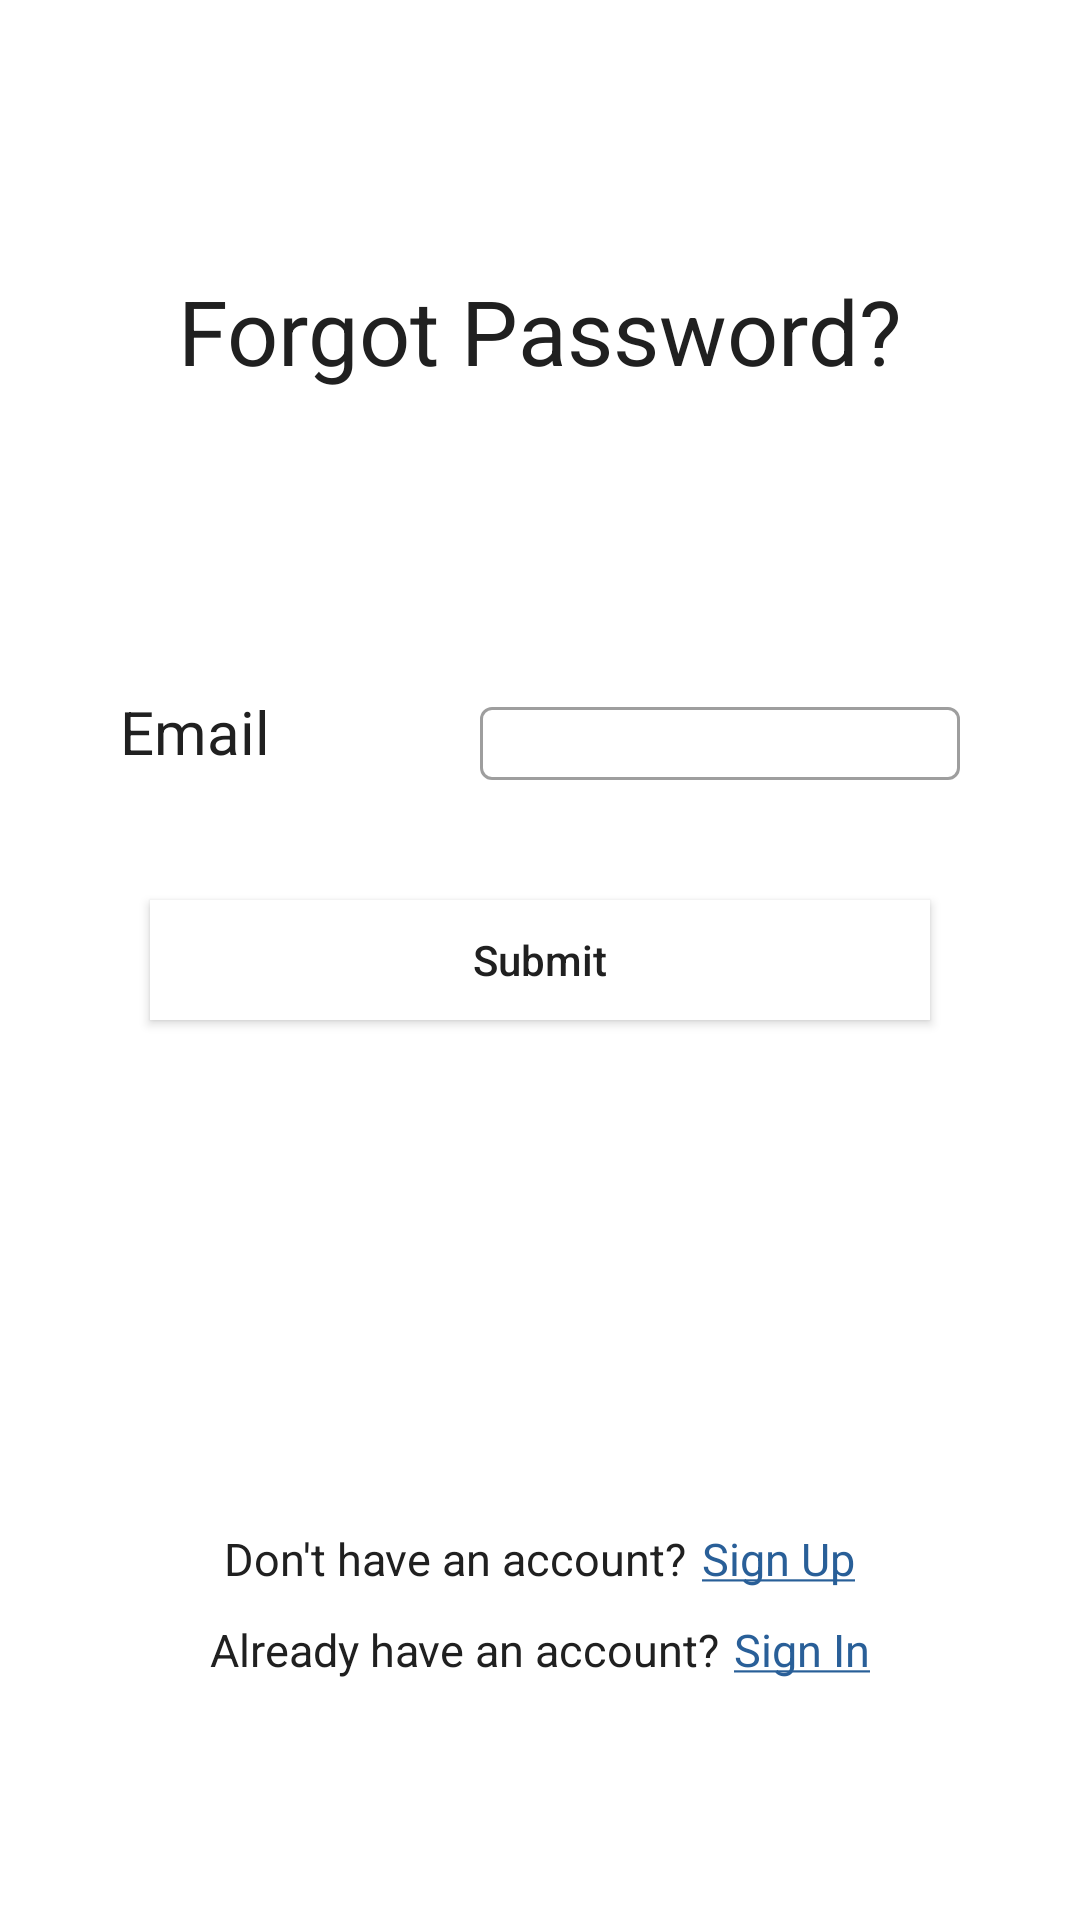

Android layout source for this screen:
<!-- AndroidManifest.xml: application theme Theme.TelehealthApp -->
<!-- res/layout/fragment_forgot_password.xml -->
<?xml version="1.0" encoding="utf-8"?>
<FrameLayout xmlns:android="http://schemas.android.com/apk/res/android"
    xmlns:tools="http://schemas.android.com/tools"
    android:layout_width="match_parent"
    android:layout_height="match_parent"
    xmlns:app="http://schemas.android.com/apk/res-auto"
    tools:context=".fragments.ForgotPasswordFragment">


    <RelativeLayout
        android:layout_width="match_parent"
        android:padding="@dimen/layout_padding"
        android:layout_height="match_parent">

        <ProgressBar
            android:id="@+id/forgotPasswordLoader"
            android:layout_width="50dp"
            android:layout_centerInParent="true"
            android:visibility="invisible"
            android:layout_height="50dp"/>
        <TextView
            android:id="@+id/forgotLayout"
            android:layout_width="wrap_content"
            android:layout_height="wrap_content"
            android:layout_centerHorizontal="true"
            android:layout_marginTop="50dp"
            android:text="@string/forgot_password"
            android:textColor="@color/black"
            android:textSize="@dimen/layout_name" />

            <RelativeLayout
                android:id="@+id/forgotEmailLayout"
                android:layout_width="match_parent"
                android:layout_height="wrap_content"
                android:layout_marginTop="100dp"
                android:layout_below="@id/forgotLayout"
                android:layout_marginBottom="20dp"
                android:orientation="horizontal">

                <TextView
                    android:id="@+id/tvForgotPasswordEmail"
                    android:layout_width="wrap_content"
                    android:layout_height="wrap_content"
                    android:layout_marginEnd="20dp"
                    android:text="@string/email"
                    android:textColor="@color/black"
                    android:textSize="@dimen/form_text" />

                <com.google.android.material.textfield.TextInputLayout
                    android:id="@+id/textFieldForgotPasswordEmailLayout"
                    style="@style/Widget.MaterialComponents.TextInputLayout.OutlinedBox"
                    android:layout_width="@dimen/edit_text"
                    android:layout_height="wrap_content"
                    app:errorEnabled="true"
                    android:layout_alignParentEnd="true"
                    android:layout_centerVertical="true"
                    android:padding="0dp">

                    <com.google.android.material.textfield.TextInputEditText
                        android:id="@+id/etForgotPasswordEmail"
                        android:layout_width="@dimen/edit_text"
                        android:layout_height="wrap_content"
                        android:importantForAutofill="no"
                        android:inputType="textEmailAddress"
                        android:paddingStart="0dp"
                        android:paddingTop="2dp"
                        android:paddingEnd="0dp"
                        android:paddingBottom="2dp"
                        android:textColor="@color/black"
                        android:textSize="15sp" />

                </com.google.android.material.textfield.TextInputLayout>

            </RelativeLayout>



        <Button
            android:id="@+id/btnForgotPassword"
            android:layout_width="match_parent"
            android:layout_height="@dimen/button_height"
            android:layout_margin="10dp"
            android:background="@color/white"
            android:backgroundTint="@color/white"
            android:elevation="10dp"
            android:text="@string/submit"
            android:layout_centerVertical="true"
            android:textAllCaps="false"
            android:textColor="@color/black" />


        <LinearLayout
            android:id="@+id/forgotBottomLayout"
            android:layout_width="wrap_content"
            android:layout_height="wrap_content"
            android:layout_above="@id/forgotAlreadyAccount"
            android:layout_margin="10dp"
            android:layout_centerHorizontal="true">

            <TextView
                android:id="@+id/forgotDontHaveAccount"
                android:layout_width="wrap_content"
                android:layout_height="wrap_content"
                android:background="@color/white"
                android:backgroundTint="@color/white"
                android:layout_marginEnd="5dp"
                android:text="@string/don_t_have_an_account"
                android:textAllCaps="false"
                android:textColor="@color/black"
                android:textSize="15sp" />

            <TextView
                android:id="@+id/tvForgotSignUp"
                android:layout_width="wrap_content"
                android:layout_height="wrap_content"
                android:background="@color/white"
                android:backgroundTint="@color/white"
                android:text="@string/sign_up_underline"
                android:textAllCaps="false"
                android:textColor="#295F98"
                android:textSize="15sp" />
        </LinearLayout>

        <LinearLayout
            android:id="@+id/forgotAlreadyAccount"
            android:layout_width="wrap_content"
            android:layout_height="wrap_content"
            android:layout_alignParentBottom="true"
            android:layout_marginBottom="40dp"
            android:layout_centerHorizontal="true">

            <TextView
                android:id="@+id/forgotAccount"
                android:layout_width="wrap_content"
                android:layout_height="wrap_content"
                android:layout_marginEnd="5dp"
                android:background="@color/white"
                android:text="@string/already_have_an_account"
                android:textAllCaps="false"
                android:textColor="@color/black"
                android:textSize="15sp" />

            <TextView
                android:id="@+id/tvForgotSignIn"
                android:layout_width="wrap_content"
                android:layout_height="wrap_content"
                android:background="@color/white"
                android:gravity="center_horizontal"
                android:text="@string/sign_in_underline"
                android:textAllCaps="false"
                android:textColor="#295F98"
                android:textSize="15sp" />
        </LinearLayout>


    </RelativeLayout>



</FrameLayout>
<!-- resources referenced by this layout -->
<resources>
  <color name="black">#202020</color>
  <color name="white">#FFFFFFFF</color>
  <dimen name="button_height">40dp</dimen>
  <dimen name="edit_text">160dp</dimen>
  <dimen name="form_text">20sp</dimen>
  <dimen name="layout_name">30sp</dimen>
  <dimen name="layout_padding">40dp</dimen>
  <string name="already_have_an_account">Already have an account?</string>
  <string name="don_t_have_an_account">Don\'t have an account?</string>
  <string name="email">Email</string>
  <string name="forgot_password">Forgot Password?</string>
  <string name="sign_in_underline"><u>Sign In</u></string>
  <string name="sign_up_underline"><u>Sign Up</u></string>
  <string name="submit">Submit</string>
  <style name="Theme.TelehealthApp" parent="Theme.MaterialComponents.Light.NoActionBar">
          
          <item name="colorPrimary">@color/purple_500</item>
          <item name="colorPrimaryVariant">@color/purple_700</item>
          <item name="colorOnPrimary">@color/white</item>
          
          <item name="colorSecondary">@color/teal_200</item>
          <item name="colorSecondaryVariant">@color/teal_700</item>
          <item name="colorOnSecondary">#DFDFDF</item>
  
          <item name="android:textColorPrimary">@color/black</item>
          <item name="android:textColorSecondary">@color/white</item>
          
          <item name="android:statusBarColor" tools:targetApi="l">?attr/colorPrimaryVariant</item>
          
      </style>
  <color name="purple_500">#43C1CF</color>
  <color name="purple_700">#F95259</color>
  <color name="teal_200">#FF03DAC5</color>
  <color name="teal_700">#FF018786</color>
</resources>
